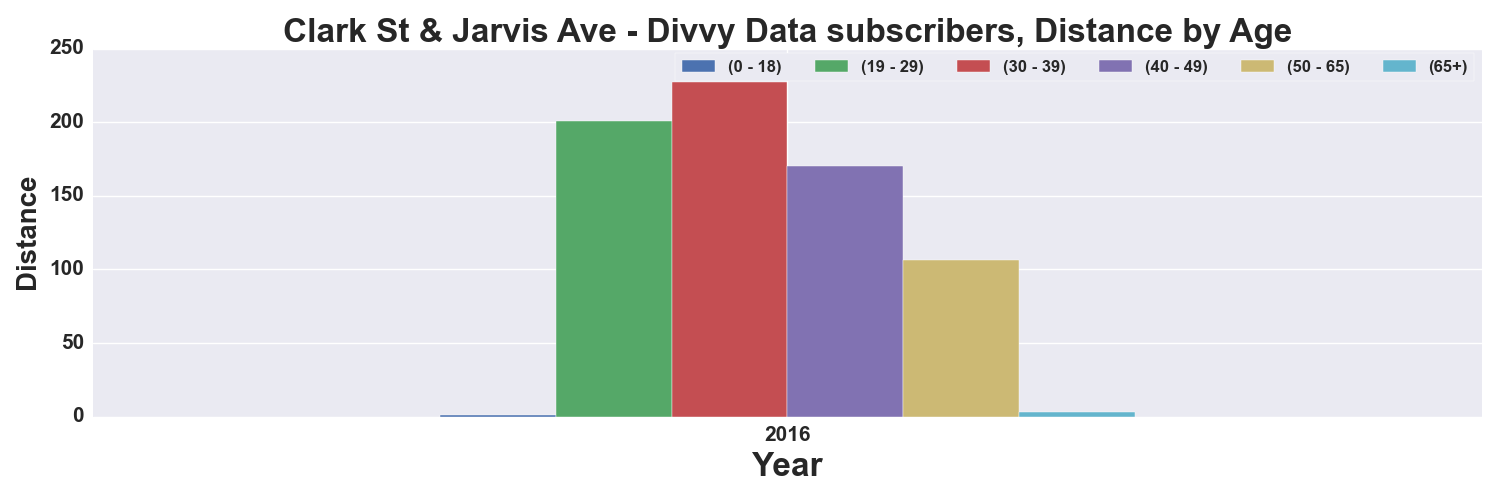

Source data for this figure (header and first rows):
, START TIME YEAR, DISTANCE_Miles, DISTANCE_Miles, DISTANCE_Miles, DISTANCE_Miles, DISTANCE_Miles, DISTANCE_Miles
AGE_GROUP, , 0 - 18, 19 - 29, 30 - 39, 40 - 49, 50 - 65, 65+
0, 2016, 1.169, 200.9, 227.5, 170.2, 106.1, 3.04
